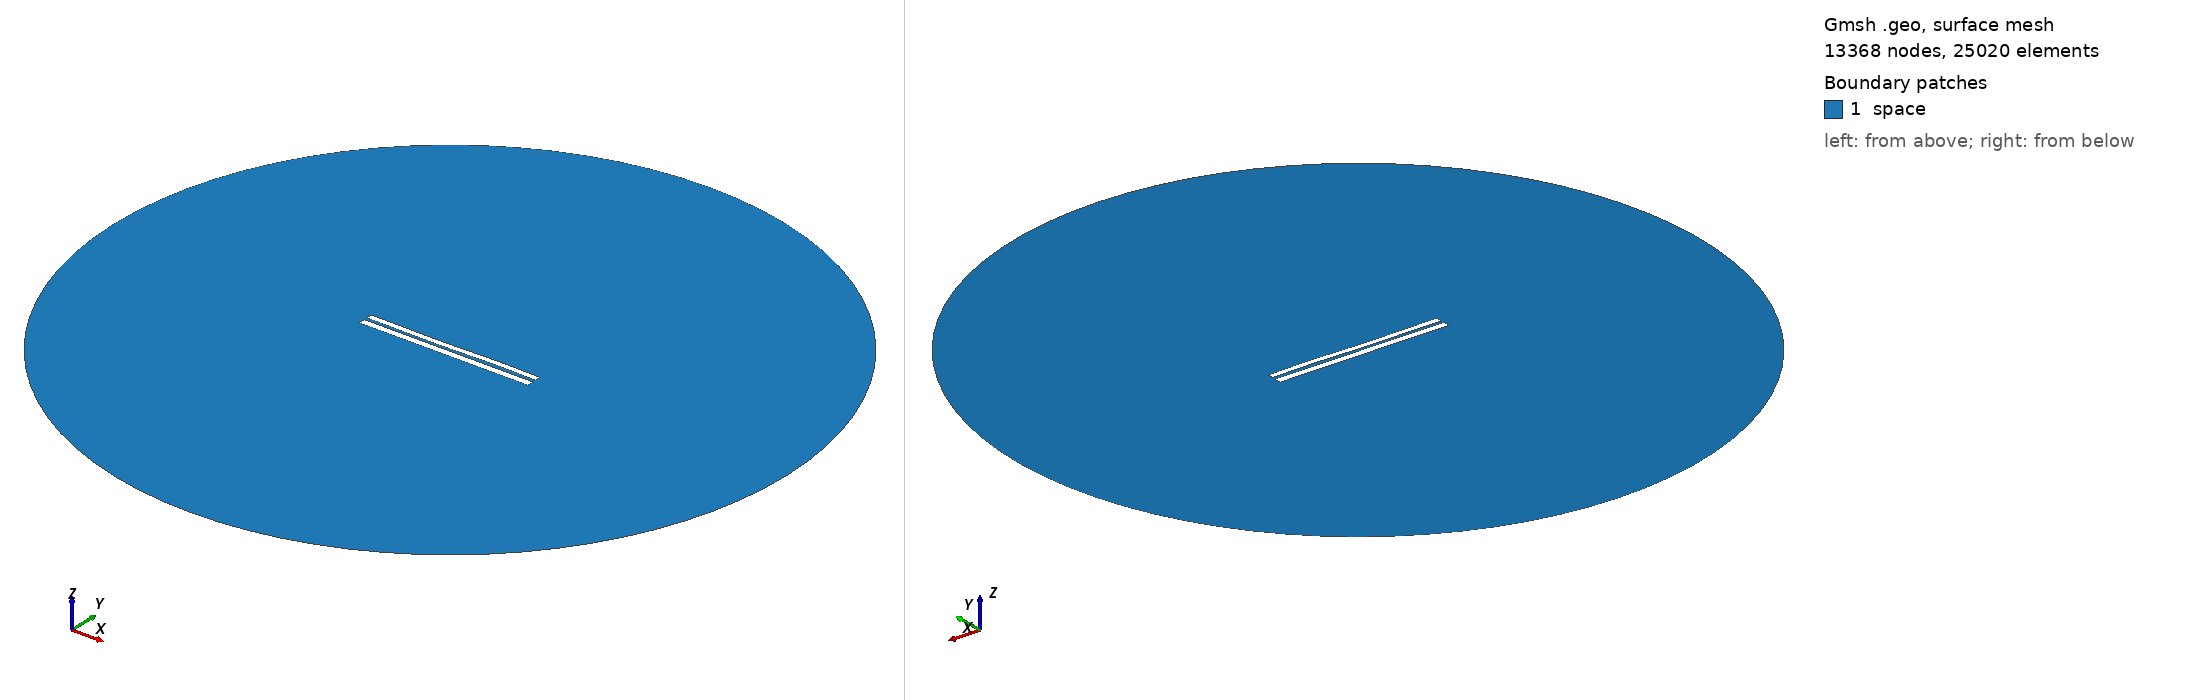

Gmsh geometry script, surface-meshed: 13368 nodes, 25020 surface elements. Boundary patches (legend numbers): 1 space. Left view from above one corner, right view from below the opposite corner. Legend entries are the model's physical surfaces. The drawing asked Gmsh for element sizes between 1% and 20% of the model's largest extent; the script's own settings can give other sizes.

=== 6779.geo (drawn) ===
//---------------------------------------
// Geometry kernel
//---------------------------------------

SetFactory("OpenCASCADE");



//---------------------------------------
// Parameters of the geometry
//---------------------------------------

// Overetch of the upper plate
overetch = 0.25;

// Distance between the plates
distance = 1.5;

// Discretization over the x axis (for the deformation)
nx = 50; 

// Length of the plate
L = 100 - overetch; 

// Number of modes
n = 4; 

// 1st mode coefficient
coeff(1) = 0.15;
beta(1) = 0.596864 * 3.1415926535 / L;

// 2nd mode coefficient
coeff(2) = -0.075;
beta(2) = 1.49418 * 3.1415926535 / L;

// 3rd mode coefficient
coeff(3) = -0.15;
beta(3) = 2.50025 * 3.1415926535 / L;

// 4th mode coefficient
coeff(4) = 0.07499999999999998;
beta(4) = 3.49999 * 3.1415926535 / L;



//---------------------------------------
// Upper plate (deformed rectangle)
//---------------------------------------

// Coordiantes of the upper plate
xmin = -50;
xmax = 50 - overetch;

// Height of the upper plate
yheight = 4 - 2 * overetch;

// Indexes of the points
UpperID[] = {};
LowerID[] = {};
LeftID[] = {};
RightID[] = {};

// Point index
p = 1;

// Horizontal edges
For i In {1:nx}
    x = xmin + (i-1)*(xmax - xmin)/(nx-1);

    y_bottom = distance / 2 + overetch;
    For j In {1:n}
        C = (Cosh(beta(j)*L) + Cos(beta(j)*L)) / (Sinh(beta(j)*L) + Sin(beta(j)*L));
        y_bottom  = y_bottom + coeff(j) * (Cosh(beta(j)*(x+50)) - Cos(beta(j)*(x+50)) - C * (Sinh(beta(j)*(x+50)) - Sin(beta(j)*(x+50))));
    EndFor

    y_top = y_bottom + yheight;

    Point(p) = {x, y_top, 0, 1.0};
    UpperID[i] = p;
    p = p + 1;

    Point(p) = {x, y_bottom, 0, 1.0};
    LowerID[i] = p;
    p = p + 1;
EndFor

// Create point lists
UpperPts[] = {}; LowerPts[] = {};
For i In {1:nx}
  UpperPts[] += {UpperID[i]};
  LowerPts[] += {LowerID[i]};
EndFor

// Build splines
Spline(1) = {UpperPts[]};
Spline(2) = {LowerPts[]};
Line(3) = {LowerPts[nx-1], UpperPts[nx-1]};
Line(4) = {LowerPts[0], UpperPts[0]};

// Build the plane surface
Curve Loop(1) = {2, 3, -1, -4};
Plane Surface(1) = {1};



//---------------------------------------
// Lower plate (rectangle)
//---------------------------------------

// Vertices
Point(1001) = {-50, -1, 0, 1.0};
Point(1002) = { 50, -1, 0, 1.0};
Point(1003) = { 50,  -5, 0, 1.0};
Point(1004) = {-50,  -5, 0, 1.0};

// Edges
Line(5) = {1001, 1002};
Line(6) = {1002, 1003};
Line(7) = {1003, 1004};
Line(8) = {1004, 1001};

// Plane surface
Line Loop(2) = {5, 6, 7, 8};
Plane Surface(2) = {2}; 



//---------------------------------------
// Outer (fictious) boundary
//---------------------------------------

// Points
Point(1005) = {0, 0, 0};       // Center
Point(1006) = {200, 0, 0};     // Start point
Point(1007) = {0, 200, 0};     // 90 degrees
Point(1008) = {-200, 0, 0};    // 180 degrees
Point(1009) = {0, -200, 0};    // 270 degrees

// Circle arcs (each needs start, center, end)
Circle(9) = {1006, 1005, 1007};
Circle(10) = {1007, 1005, 1008};
Circle(11) = {1008, 1005, 1009};
Circle(12) = {1009, 1005, 1006};

// Plane surface for the entire domain
Curve Loop(3) = {9, 10, 11, 12};
Surface(3) = {3};

// Subtract the plates from the whole domain to obtain the actual domain where we want to solve the equations
BooleanDifference{ Surface{3}; Delete; }{ Surface{1}; Surface{2}; Delete; }




//---------------------------------------
// Transfinite Lines/Curves
//---------------------------------------

// Set the number of points on the boundaries
r = 7;

// Plates
Transfinite Curve {1, 2} = 50*r Using Progression 1;
Transfinite Curve {3, 4} = 2*r Using Progression 1;
Transfinite Line {5, 7} = 50*r Using Progression 1;
Transfinite Line {6, 8} = 2*r Using Progression 1;

// Outer boundary
Transfinite Line {9, 10, 11, 12} = 20 Using Progression 1;



//---------------------------------------
// Physical groups
//---------------------------------------                

// Physical curves (boundaries)
Physical Line("force_segment", 10) = {2};
Physical Line("upper_plate", 11) = {1, 3, 4};
Physical Line("lower_plate", 12) = {5, 6, 7, 8};
Physical Line("boundary", 20) = {9, 10, 11, 12};

// Physical Surfaces
Physical Surface("space", 30) = {3};



//---------------------------------------
// 6. Generate the Mesh
//---------------------------------------

// 2D mesh generation
Mesh 2;
